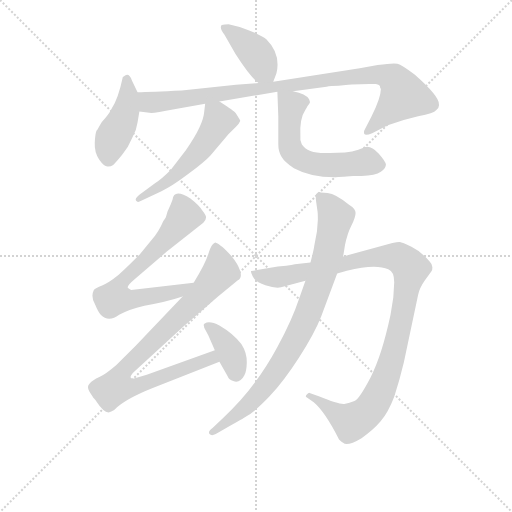
t = 0.00 s
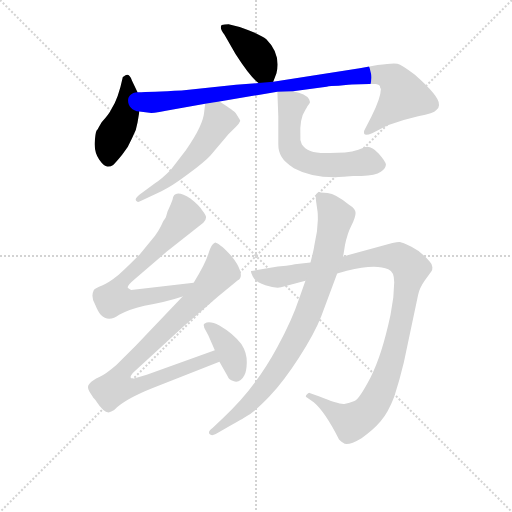
t = 1.65 s
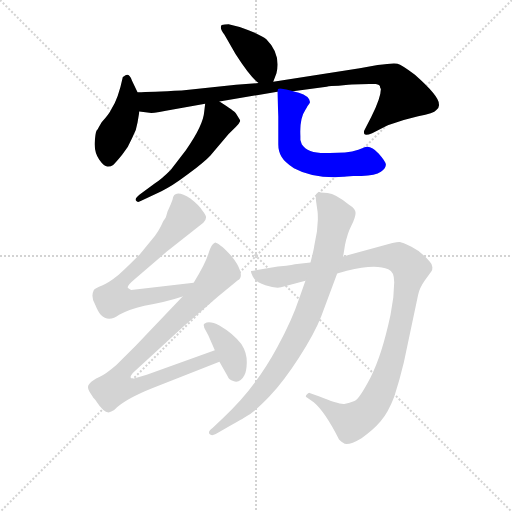
t = 3.31 s
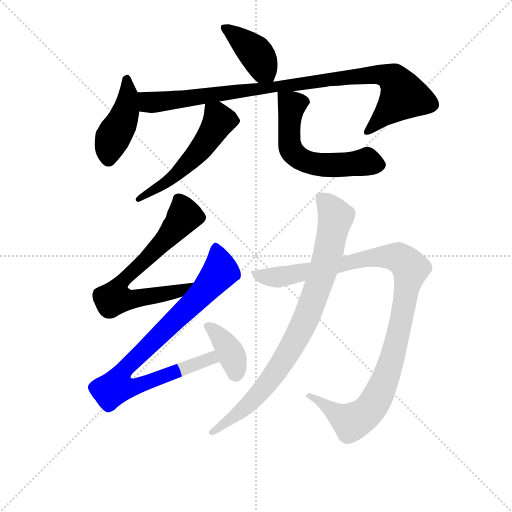
t = 4.96 s
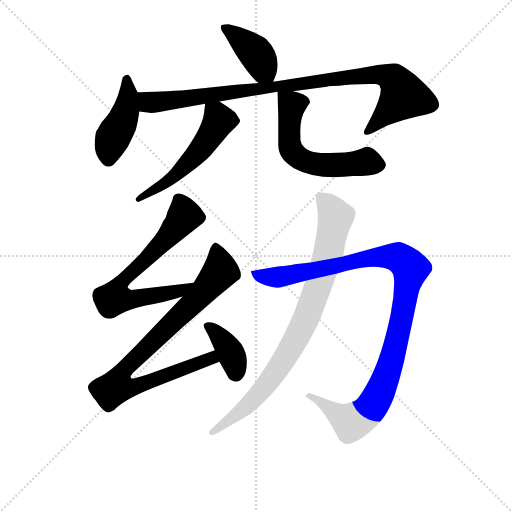
t = 6.61 s
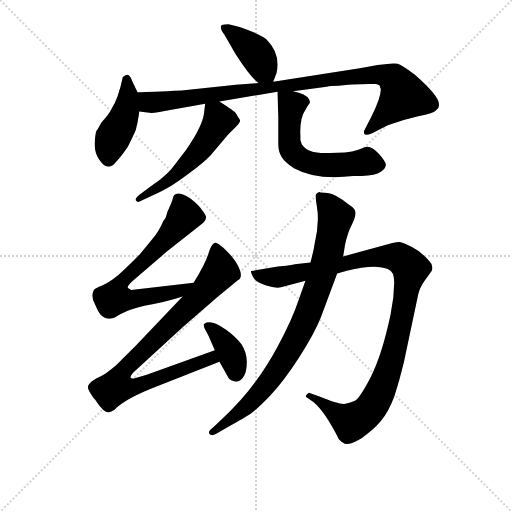
t = 8.27 s

The animated SVG that drew these frames (rendered in a browser with its animation timeline set to each time). Animation: 10 CSS @keyframes rules; one cycle of 8.27 s.

<svg version="1.1" viewBox="0 0 1024 1024" xmlns="http://www.w3.org/2000/svg">
  <g stroke="lightgray" stroke-dasharray="1,1" stroke-width="1" transform="scale(4, 4)">
    <line x1="0" y1="0" x2="256" y2="256"></line>
    <line x1="256" y1="0" x2="0" y2="256"></line>
    <line x1="128" y1="0" x2="128" y2="256"></line>
    <line x1="0" y1="128" x2="256" y2="128"></line>
  </g>
<g transform="scale(0.92, -0.92) translate(60, -900)">
   <style type="text/css">
    @keyframes keyframes0 {
      from {
       stroke: blue;
       stroke-dashoffset: 405;
       stroke-width: 128;
       }
       57% {
       animation-timing-function: step-end;
       stroke: blue;
       stroke-dashoffset: 0;
       stroke-width: 128;
       }
       to {
       stroke: black;
       stroke-width: 1024;
       }
       }
       #make-me-a-hanzi-animation-0 {
         animation: keyframes0 0.579590s both;
         animation-delay: 0.000000s;
         animation-timing-function: linear;
       }
    @keyframes keyframes1 {
      from {
       stroke: blue;
       stroke-dashoffset: 437;
       stroke-width: 128;
       }
       59% {
       animation-timing-function: step-end;
       stroke: blue;
       stroke-dashoffset: 0;
       stroke-width: 128;
       }
       to {
       stroke: black;
       stroke-width: 1024;
       }
       }
       #make-me-a-hanzi-animation-1 {
         animation: keyframes1 0.605632s both;
         animation-delay: 0.579590s;
         animation-timing-function: linear;
       }
    @keyframes keyframes2 {
      from {
       stroke: blue;
       stroke-dashoffset: 971;
       stroke-width: 128;
       }
       76% {
       animation-timing-function: step-end;
       stroke: blue;
       stroke-dashoffset: 0;
       stroke-width: 128;
       }
       to {
       stroke: black;
       stroke-width: 1024;
       }
       }
       #make-me-a-hanzi-animation-2 {
         animation: keyframes2 1.040202s both;
         animation-delay: 1.185221s;
         animation-timing-function: linear;
       }
    @keyframes keyframes3 {
      from {
       stroke: blue;
       stroke-dashoffset: 542;
       stroke-width: 128;
       }
       64% {
       animation-timing-function: step-end;
       stroke: blue;
       stroke-dashoffset: 0;
       stroke-width: 128;
       }
       to {
       stroke: black;
       stroke-width: 1024;
       }
       }
       #make-me-a-hanzi-animation-3 {
         animation: keyframes3 0.691081s both;
         animation-delay: 2.225423s;
         animation-timing-function: linear;
       }
    @keyframes keyframes4 {
      from {
       stroke: blue;
       stroke-dashoffset: 590;
       stroke-width: 128;
       }
       66% {
       animation-timing-function: step-end;
       stroke: blue;
       stroke-dashoffset: 0;
       stroke-width: 128;
       }
       to {
       stroke: black;
       stroke-width: 1024;
       }
       }
       #make-me-a-hanzi-animation-4 {
         animation: keyframes4 0.730143s both;
         animation-delay: 2.916504s;
         animation-timing-function: linear;
       }
    @keyframes keyframes5 {
      from {
       stroke: blue;
       stroke-dashoffset: 703;
       stroke-width: 128;
       }
       70% {
       animation-timing-function: step-end;
       stroke: blue;
       stroke-dashoffset: 0;
       stroke-width: 128;
       }
       to {
       stroke: black;
       stroke-width: 1024;
       }
       }
       #make-me-a-hanzi-animation-5 {
         animation: keyframes5 0.822103s both;
         animation-delay: 3.646647s;
         animation-timing-function: linear;
       }
    @keyframes keyframes6 {
      from {
       stroke: blue;
       stroke-dashoffset: 878;
       stroke-width: 128;
       }
       74% {
       animation-timing-function: step-end;
       stroke: blue;
       stroke-dashoffset: 0;
       stroke-width: 128;
       }
       to {
       stroke: black;
       stroke-width: 1024;
       }
       }
       #make-me-a-hanzi-animation-6 {
         animation: keyframes6 0.964518s both;
         animation-delay: 4.468750s;
         animation-timing-function: linear;
       }
    @keyframes keyframes7 {
      from {
       stroke: blue;
       stroke-dashoffset: 379;
       stroke-width: 128;
       }
       55% {
       animation-timing-function: step-end;
       stroke: blue;
       stroke-dashoffset: 0;
       stroke-width: 128;
       }
       to {
       stroke: black;
       stroke-width: 1024;
       }
       }
       #make-me-a-hanzi-animation-7 {
         animation: keyframes7 0.558431s both;
         animation-delay: 5.433268s;
         animation-timing-function: linear;
       }
    @keyframes keyframes8 {
      from {
       stroke: blue;
       stroke-dashoffset: 1090;
       stroke-width: 128;
       }
       78% {
       animation-timing-function: step-end;
       stroke: blue;
       stroke-dashoffset: 0;
       stroke-width: 128;
       }
       to {
       stroke: black;
       stroke-width: 1024;
       }
       }
       #make-me-a-hanzi-animation-8 {
         animation: keyframes8 1.137044s both;
         animation-delay: 5.991699s;
         animation-timing-function: linear;
       }
    @keyframes keyframes9 {
      from {
       stroke: blue;
       stroke-dashoffset: 872;
       stroke-width: 128;
       }
       74% {
       animation-timing-function: step-end;
       stroke: blue;
       stroke-dashoffset: 0;
       stroke-width: 128;
       }
       to {
       stroke: black;
       stroke-width: 1024;
       }
       }
       #make-me-a-hanzi-animation-9 {
         animation: keyframes9 0.959635s both;
         animation-delay: 7.128743s;
         animation-timing-function: linear;
       }
</style>
<path d="M 534.0 722.5 L 541.0 740.5 Q 551.0 782.5 519.0 814.5 Q 507.0 825.5 461.0 841.5 L 437.0 847.5 Q 428.0 847.5 422.0 845.5 Q 416.0 839.5 428.0 824.5 L 452.0 782.5 Q 484.0 732.5 502.0 719.5 C 525.0 700.5 525.0 700.5 534.0 722.5 Z" fill="lightgray"></path> 
<path d="M 239.0 699.5 L 227.0 724.5 Q 220.0 744.5 209.0 733.5 L 207.0 732.5 Q 197.0 684.5 182.0 662.5 Q 177.0 651.5 161.0 634.5 Q 155.0 624.5 152.0 618.5 L 150.0 616.5 Q 147.0 610.5 146.0 589.5 Q 145.0 568.5 155.5 553.5 Q 166.0 538.5 173.5 538.0 Q 181.0 537.5 186.0 541.5 Q 191.0 545.5 205.5 563.5 Q 220.0 581.5 227.0 599.5 Q 237.0 616.5 239.0 633.5 L 243.0 657.5 L 239.0 699.5 Z" fill="lightgray"></path> 
<path d="M 335.0 703.5 Q 268.0 700.5 239.0 699.5 C 209.0 698.5 213.0 660.5 243.0 657.5 L 269.0 654.5 Q 279.0 654.5 319.0 662.5 L 386.0 674.5 L 417.0 679.5 L 543.0 700.5 L 577.0 701.5 L 650.0 711.5 Q 658.0 713.5 676.0 713.5 L 697.0 715.5 Q 701.0 716.5 705.0 716.5 L 743.0 717.5 L 756.0 717.5 Q 760.0 717.5 762.0 715.5 Q 764.0 715.5 766.0 712.5 Q 766.0 708.5 768.0 706.5 Q 768.0 687.5 747.0 645.5 L 733.0 618.5 Q 730.0 614.5 732.0 608.5 Q 735.0 604.5 749.0 610.5 L 783.0 627.5 Q 813.0 639.5 849.0 647.5 Q 884.0 654.5 888.0 660.5 Q 896.0 665.5 894.0 674.5 Q 894.0 691.5 842.0 737.5 Q 813.0 759.5 804.0 761.5 Q 794.0 763.5 761.0 758.5 L 722.0 751.5 L 534.0 722.5 L 502.0 719.5 L 453.0 715.5 L 335.0 703.5 Z" fill="lightgray"></path> 
<path d="M 386.0 674.5 L 384.0 657.5 Q 382.0 627.5 344.0 573.5 L 311.0 530.5 Q 292.0 511.5 277.0 501.5 L 243.0 476.5 Q 232.0 467.5 236.0 463.5 Q 239.0 458.5 247.0 463.5 L 291.0 484.5 Q 312.0 493.5 349.0 521.5 Q 385.0 548.5 397.0 561.5 L 437.0 608.5 L 453.0 624.5 Q 460.0 631.5 462.0 636.5 L 462.0 638.5 L 453.0 653.5 Q 450.0 658.5 417.0 679.5 C 392.0 695.5 389.0 697.5 386.0 674.5 Z" fill="lightgray"></path> 
<path d="M 543.0 700.5 L 545.0 647.5 L 545.0 586.5 Q 545.0 570.5 552.0 559.5 Q 559.0 547.5 579.0 534.5 Q 621.0 511.5 686.0 515.5 L 688.0 515.5 Q 691.0 516.5 693.0 516.5 L 708.0 517.5 L 726.0 517.5 Q 756.0 518.5 768.0 526.5 Q 779.0 534.5 779.0 542.5 Q 778.0 549.5 763.0 566.5 Q 747.0 583.5 735.0 580.5 Q 731.0 579.5 719.0 574.5 Q 706.0 569.5 690.0 568.5 L 657.0 567.5 Q 610.0 564.5 596.0 586.5 L 593.0 595.5 L 593.0 604.5 Q 591.0 642.5 604.0 661.5 Q 608.0 667.5 608.0 668.5 L 613.0 675.5 Q 613.0 676.5 614.0 677.5 L 612.0 684.5 Q 605.0 695.5 577.0 701.5 C 548.0 708.5 543.0 710.5 543.0 700.5 Z" fill="lightgray"></path> 
<path d="M 361.0 285.5 L 225.0 269.5 L 219.0 273.5 Q 213.0 276.5 232.0 292.5 L 302.0 352.5 L 382.0 415.5 Q 388.0 421.5 388.0 427.5 Q 388.0 432.5 379.0 443.5 Q 373.0 453.5 354.0 468.5 Q 318.0 491.5 315.0 465.5 L 311.0 455.5 L 304.0 439.5 Q 303.0 435.5 302.0 432.5 Q 301.0 429.5 300.0 426.5 Q 298.0 423.5 297.0 422.5 Q 295.0 420.5 290.0 408.5 Q 284.0 396.5 277.0 387.5 L 245.0 348.5 Q 227.0 329.5 198.0 302.5 Q 176.0 284.5 162.0 279.5 Q 147.0 273.5 144.0 269.5 Q 137.0 255.5 146.0 239.5 Q 154.0 220.5 159.0 215.5 Q 176.0 198.5 199.0 215.5 Q 219.0 227.5 254.0 235.5 Q 301.0 243.5 337.0 255.5 C 366.0 264.5 391.0 289.5 361.0 285.5 Z" fill="lightgray"></path> 
<path d="M 182.0 5.5 L 186.0 7.5 Q 187.0 7.5 190.0 10.5 Q 212.0 32.5 272.0 56.5 L 417.0 113.5 C 445.0 124.5 435.0 148.5 407.0 138.5 L 259.0 85.5 L 235.0 78.5 Q 225.0 75.5 224.0 79.5 Q 223.0 83.5 231.0 91.5 L 340.0 191.5 L 414.0 255.5 L 457.0 290.5 Q 467.0 295.5 462.0 311.5 Q 457.0 326.5 443.0 343.5 Q 429.0 359.5 419.0 366.5 Q 409.0 373.5 407.0 372.5 Q 399.0 369.5 393.0 348.5 Q 387.0 327.5 361.0 285.5 L 337.0 255.5 L 235.0 148.5 L 193.0 106.5 Q 170.0 86.5 156.0 80.5 Q 141.0 73.5 135.0 66.5 Q 128.0 60.5 134.0 49.5 Q 140.0 39.5 141.0 38.5 L 142.0 36.5 Q 148.0 30.5 150.0 26.5 Q 165.0 3.5 176.0 3.5 L 182.0 5.5 Z" fill="lightgray"></path> 
<path d="M 417.0 113.5 L 434.0 83.5 Q 438.0 73.5 447.0 71.5 Q 462.0 66.5 471.0 83.5 Q 476.0 91.5 476.5 112.0 Q 477.0 132.5 465.0 151.5 Q 448.0 174.5 417.0 192.5 Q 395.0 203.5 385.0 196.5 Q 382.0 194.5 383.0 192.0 Q 384.0 189.5 384.0 187.5 L 393.0 170.5 L 407.0 138.5 L 417.0 113.5 Z" fill="lightgray"></path> 
<path d="M 795.0 253.5 L 789.0 215.5 Q 770.0 126.5 745.5 79.5 Q 721.0 32.5 710.5 28.0 Q 700.0 23.5 688.5 22.0 Q 677.0 20.5 633.0 38.5 L 613.0 45.5 Q 612.0 47.5 607.0 42.5 Q 602.0 37.5 608.0 35.5 L 622.0 25.5 Q 647.0 4.5 677.0 -55.5 Q 683.0 -61.5 686.0 -62.5 Q 694.0 -71.5 726.0 -52.5 Q 751.0 -35.5 767.5 -16.0 Q 784.0 3.5 797.0 37.5 Q 809.0 74.5 818.0 112.5 L 849.0 259.5 Q 852.0 273.5 863.0 289.5 L 878.0 310.5 Q 880.0 312.5 880.0 319.0 Q 880.0 325.5 874.0 331.5 Q 855.0 353.5 834.5 363.5 Q 814.0 373.5 809.5 374.0 Q 805.0 374.5 793.0 371.5 L 686.0 342.5 L 615.0 329.5 L 581.0 325.5 Q 575.0 323.5 562.0 322.5 L 544.0 320.5 L 491.0 311.5 Q 488.0 311.5 486.0 311.0 Q 484.0 310.5 489.5 299.0 Q 495.0 287.5 517.0 280.0 Q 539.0 272.5 551.0 275.5 L 604.0 289.5 L 673.0 305.5 L 694.0 311.5 Q 757.0 327.5 784.0 314.5 Q 797.0 309.5 797.0 286.5 L 795.0 253.5 Z" fill="lightgray"></path> 
<path d="M 686.0 342.5 L 690.0 367.5 Q 695.0 392.5 704.0 410.0 Q 713.0 427.5 713.0 437.0 Q 713.0 446.5 698.0 455.5 Q 670.0 478.5 652.0 480.5 L 637.0 481.5 L 635.0 482.5 Q 630.0 481.5 627.0 477.5 Q 626.0 474.5 627.0 463.5 L 630.0 442.5 Q 631.0 438.5 631.0 422.5 L 629.0 396.5 L 623.0 364.5 Q 623.0 361.5 619.0 345.5 L 615.0 329.5 L 604.0 289.5 L 589.0 247.5 Q 576.0 207.5 543.0 145.5 Q 494.0 54.5 425.0 -8.5 L 402.0 -30.5 Q 391.0 -38.5 395.5 -43.5 Q 400.0 -48.5 409.0 -43.5 L 428.0 -32.5 Q 471.0 -8.5 475.0 -5.5 Q 496.0 6.5 526.5 39.0 Q 557.0 71.5 590.5 123.5 Q 624.0 175.5 638.0 211.5 L 673.0 305.5 L 686.0 342.5 Z" fill="lightgray"></path> 
      <clipPath id="make-me-a-hanzi-clip-0">
      <path d="M 534.0 722.5 L 541.0 740.5 Q 551.0 782.5 519.0 814.5 Q 507.0 825.5 461.0 841.5 L 437.0 847.5 Q 428.0 847.5 422.0 845.5 Q 416.0 839.5 428.0 824.5 L 452.0 782.5 Q 484.0 732.5 502.0 719.5 C 525.0 700.5 525.0 700.5 534.0 722.5 Z" fill="lightgray"></path>
      </clipPath>
      <path clip-path="url(#make-me-a-hanzi-clip-0)" d="M 430.0 839.5 L 493.0 787.5 L 528.0 730.5 " fill="none" id="make-me-a-hanzi-animation-0" stroke-dasharray="277 554" stroke-linecap="round"></path>

      <clipPath id="make-me-a-hanzi-clip-1">
      <path d="M 239.0 699.5 L 227.0 724.5 Q 220.0 744.5 209.0 733.5 L 207.0 732.5 Q 197.0 684.5 182.0 662.5 Q 177.0 651.5 161.0 634.5 Q 155.0 624.5 152.0 618.5 L 150.0 616.5 Q 147.0 610.5 146.0 589.5 Q 145.0 568.5 155.5 553.5 Q 166.0 538.5 173.5 538.0 Q 181.0 537.5 186.0 541.5 Q 191.0 545.5 205.5 563.5 Q 220.0 581.5 227.0 599.5 Q 237.0 616.5 239.0 633.5 L 243.0 657.5 L 239.0 699.5 Z" fill="lightgray"></path>
      </clipPath>
      <path clip-path="url(#make-me-a-hanzi-clip-1)" d="M 217.0 726.5 L 215.0 661.5 L 179.0 584.5 L 176.0 553.5 " fill="none" id="make-me-a-hanzi-animation-1" stroke-dasharray="309 618" stroke-linecap="round"></path>

      <clipPath id="make-me-a-hanzi-clip-2">
      <path d="M 335.0 703.5 Q 268.0 700.5 239.0 699.5 C 209.0 698.5 213.0 660.5 243.0 657.5 L 269.0 654.5 Q 279.0 654.5 319.0 662.5 L 386.0 674.5 L 417.0 679.5 L 543.0 700.5 L 577.0 701.5 L 650.0 711.5 Q 658.0 713.5 676.0 713.5 L 697.0 715.5 Q 701.0 716.5 705.0 716.5 L 743.0 717.5 L 756.0 717.5 Q 760.0 717.5 762.0 715.5 Q 764.0 715.5 766.0 712.5 Q 766.0 708.5 768.0 706.5 Q 768.0 687.5 747.0 645.5 L 733.0 618.5 Q 730.0 614.5 732.0 608.5 Q 735.0 604.5 749.0 610.5 L 783.0 627.5 Q 813.0 639.5 849.0 647.5 Q 884.0 654.5 888.0 660.5 Q 896.0 665.5 894.0 674.5 Q 894.0 691.5 842.0 737.5 Q 813.0 759.5 804.0 761.5 Q 794.0 763.5 761.0 758.5 L 722.0 751.5 L 534.0 722.5 L 502.0 719.5 L 453.0 715.5 L 335.0 703.5 Z" fill="lightgray"></path>
      </clipPath>
      <path clip-path="url(#make-me-a-hanzi-clip-2)" d="M 244.0 692.5 L 271.0 677.5 L 685.0 731.5 L 758.0 738.5 L 790.0 731.5 L 810.0 710.5 L 815.0 689.5 L 736.0 613.5 " fill="none" id="make-me-a-hanzi-animation-2" stroke-dasharray="843 1686" stroke-linecap="round"></path>

      <clipPath id="make-me-a-hanzi-clip-3">
      <path d="M 386.0 674.5 L 384.0 657.5 Q 382.0 627.5 344.0 573.5 L 311.0 530.5 Q 292.0 511.5 277.0 501.5 L 243.0 476.5 Q 232.0 467.5 236.0 463.5 Q 239.0 458.5 247.0 463.5 L 291.0 484.5 Q 312.0 493.5 349.0 521.5 Q 385.0 548.5 397.0 561.5 L 437.0 608.5 L 453.0 624.5 Q 460.0 631.5 462.0 636.5 L 462.0 638.5 L 453.0 653.5 Q 450.0 658.5 417.0 679.5 C 392.0 695.5 389.0 697.5 386.0 674.5 Z" fill="lightgray"></path>
      </clipPath>
      <path clip-path="url(#make-me-a-hanzi-clip-3)" d="M 395.0 669.5 L 416.0 637.5 L 376.0 575.5 L 309.0 508.5 L 241.0 468.5 " fill="none" id="make-me-a-hanzi-animation-3" stroke-dasharray="414 828" stroke-linecap="round"></path>

      <clipPath id="make-me-a-hanzi-clip-4">
      <path d="M 543.0 700.5 L 545.0 647.5 L 545.0 586.5 Q 545.0 570.5 552.0 559.5 Q 559.0 547.5 579.0 534.5 Q 621.0 511.5 686.0 515.5 L 688.0 515.5 Q 691.0 516.5 693.0 516.5 L 708.0 517.5 L 726.0 517.5 Q 756.0 518.5 768.0 526.5 Q 779.0 534.5 779.0 542.5 Q 778.0 549.5 763.0 566.5 Q 747.0 583.5 735.0 580.5 Q 731.0 579.5 719.0 574.5 Q 706.0 569.5 690.0 568.5 L 657.0 567.5 Q 610.0 564.5 596.0 586.5 L 593.0 595.5 L 593.0 604.5 Q 591.0 642.5 604.0 661.5 Q 608.0 667.5 608.0 668.5 L 613.0 675.5 Q 613.0 676.5 614.0 677.5 L 612.0 684.5 Q 605.0 695.5 577.0 701.5 C 548.0 708.5 543.0 710.5 543.0 700.5 Z" fill="lightgray"></path>
      </clipPath>
      <path clip-path="url(#make-me-a-hanzi-clip-4)" d="M 549.0 694.5 L 574.0 668.5 L 568.0 594.5 L 575.0 570.5 L 587.0 558.5 L 631.0 542.5 L 676.0 540.5 L 737.0 548.5 L 765.0 542.5 " fill="none" id="make-me-a-hanzi-animation-4" stroke-dasharray="462 924" stroke-linecap="round"></path>

      <clipPath id="make-me-a-hanzi-clip-5">
      <path d="M 361.0 285.5 L 225.0 269.5 L 219.0 273.5 Q 213.0 276.5 232.0 292.5 L 302.0 352.5 L 382.0 415.5 Q 388.0 421.5 388.0 427.5 Q 388.0 432.5 379.0 443.5 Q 373.0 453.5 354.0 468.5 Q 318.0 491.5 315.0 465.5 L 311.0 455.5 L 304.0 439.5 Q 303.0 435.5 302.0 432.5 Q 301.0 429.5 300.0 426.5 Q 298.0 423.5 297.0 422.5 Q 295.0 420.5 290.0 408.5 Q 284.0 396.5 277.0 387.5 L 245.0 348.5 Q 227.0 329.5 198.0 302.5 Q 176.0 284.5 162.0 279.5 Q 147.0 273.5 144.0 269.5 Q 137.0 255.5 146.0 239.5 Q 154.0 220.5 159.0 215.5 Q 176.0 198.5 199.0 215.5 Q 219.0 227.5 254.0 235.5 Q 301.0 243.5 337.0 255.5 C 366.0 264.5 391.0 289.5 361.0 285.5 Z" fill="lightgray"></path>
      </clipPath>
      <path clip-path="url(#make-me-a-hanzi-clip-5)" d="M 328.0 466.5 L 341.0 430.5 L 295.0 373.5 L 201.0 284.5 L 189.0 251.5 L 224.0 247.5 L 314.0 263.5 L 354.0 283.5 " fill="none" id="make-me-a-hanzi-animation-5" stroke-dasharray="575 1150" stroke-linecap="round"></path>

      <clipPath id="make-me-a-hanzi-clip-6">
      <path d="M 182.0 5.5 L 186.0 7.5 Q 187.0 7.5 190.0 10.5 Q 212.0 32.5 272.0 56.5 L 417.0 113.5 C 445.0 124.5 435.0 148.5 407.0 138.5 L 259.0 85.5 L 235.0 78.5 Q 225.0 75.5 224.0 79.5 Q 223.0 83.5 231.0 91.5 L 340.0 191.5 L 414.0 255.5 L 457.0 290.5 Q 467.0 295.5 462.0 311.5 Q 457.0 326.5 443.0 343.5 Q 429.0 359.5 419.0 366.5 Q 409.0 373.5 407.0 372.5 Q 399.0 369.5 393.0 348.5 Q 387.0 327.5 361.0 285.5 L 337.0 255.5 L 235.0 148.5 L 193.0 106.5 Q 170.0 86.5 156.0 80.5 Q 141.0 73.5 135.0 66.5 Q 128.0 60.5 134.0 49.5 Q 140.0 39.5 141.0 38.5 L 142.0 36.5 Q 148.0 30.5 150.0 26.5 Q 165.0 3.5 176.0 3.5 L 182.0 5.5 Z" fill="lightgray"></path>
      </clipPath>
      <path clip-path="url(#make-me-a-hanzi-clip-6)" d="M 410.0 362.5 L 419.0 309.5 L 360.0 242.5 L 222.0 109.5 L 200.0 83.5 L 192.0 59.5 L 238.0 59.5 L 399.0 121.5 L 407.0 116.5 " fill="none" id="make-me-a-hanzi-animation-6" stroke-dasharray="750 1500" stroke-linecap="round"></path>

      <clipPath id="make-me-a-hanzi-clip-7">
      <path d="M 417.0 113.5 L 434.0 83.5 Q 438.0 73.5 447.0 71.5 Q 462.0 66.5 471.0 83.5 Q 476.0 91.5 476.5 112.0 Q 477.0 132.5 465.0 151.5 Q 448.0 174.5 417.0 192.5 Q 395.0 203.5 385.0 196.5 Q 382.0 194.5 383.0 192.0 Q 384.0 189.5 384.0 187.5 L 393.0 170.5 L 407.0 138.5 L 417.0 113.5 Z" fill="lightgray"></path>
      </clipPath>
      <path clip-path="url(#make-me-a-hanzi-clip-7)" d="M 391.0 191.5 L 432.0 149.5 L 448.0 116.5 L 451.0 89.5 " fill="none" id="make-me-a-hanzi-animation-7" stroke-dasharray="251 502" stroke-linecap="round"></path>

      <clipPath id="make-me-a-hanzi-clip-8">
      <path d="M 795.0 253.5 L 789.0 215.5 Q 770.0 126.5 745.5 79.5 Q 721.0 32.5 710.5 28.0 Q 700.0 23.5 688.5 22.0 Q 677.0 20.5 633.0 38.5 L 613.0 45.5 Q 612.0 47.5 607.0 42.5 Q 602.0 37.5 608.0 35.5 L 622.0 25.5 Q 647.0 4.5 677.0 -55.5 Q 683.0 -61.5 686.0 -62.5 Q 694.0 -71.5 726.0 -52.5 Q 751.0 -35.5 767.5 -16.0 Q 784.0 3.5 797.0 37.5 Q 809.0 74.5 818.0 112.5 L 849.0 259.5 Q 852.0 273.5 863.0 289.5 L 878.0 310.5 Q 880.0 312.5 880.0 319.0 Q 880.0 325.5 874.0 331.5 Q 855.0 353.5 834.5 363.5 Q 814.0 373.5 809.5 374.0 Q 805.0 374.5 793.0 371.5 L 686.0 342.5 L 615.0 329.5 L 581.0 325.5 Q 575.0 323.5 562.0 322.5 L 544.0 320.5 L 491.0 311.5 Q 488.0 311.5 486.0 311.0 Q 484.0 310.5 489.5 299.0 Q 495.0 287.5 517.0 280.0 Q 539.0 272.5 551.0 275.5 L 604.0 289.5 L 673.0 305.5 L 694.0 311.5 Q 757.0 327.5 784.0 314.5 Q 797.0 309.5 797.0 286.5 L 795.0 253.5 Z" fill="lightgray"></path>
      </clipPath>
      <path clip-path="url(#make-me-a-hanzi-clip-8)" d="M 489.0 305.5 L 552.0 298.5 L 776.0 342.5 L 805.0 340.5 L 833.0 316.5 L 794.0 125.5 L 764.0 42.5 L 744.0 10.5 L 702.0 -16.5 L 612.0 39.5 " fill="none" id="make-me-a-hanzi-animation-8" stroke-dasharray="962 1924" stroke-linecap="round"></path>

      <clipPath id="make-me-a-hanzi-clip-9">
      <path d="M 686.0 342.5 L 690.0 367.5 Q 695.0 392.5 704.0 410.0 Q 713.0 427.5 713.0 437.0 Q 713.0 446.5 698.0 455.5 Q 670.0 478.5 652.0 480.5 L 637.0 481.5 L 635.0 482.5 Q 630.0 481.5 627.0 477.5 Q 626.0 474.5 627.0 463.5 L 630.0 442.5 Q 631.0 438.5 631.0 422.5 L 629.0 396.5 L 623.0 364.5 Q 623.0 361.5 619.0 345.5 L 615.0 329.5 L 604.0 289.5 L 589.0 247.5 Q 576.0 207.5 543.0 145.5 Q 494.0 54.5 425.0 -8.5 L 402.0 -30.5 Q 391.0 -38.5 395.5 -43.5 Q 400.0 -48.5 409.0 -43.5 L 428.0 -32.5 Q 471.0 -8.5 475.0 -5.5 Q 496.0 6.5 526.5 39.0 Q 557.0 71.5 590.5 123.5 Q 624.0 175.5 638.0 211.5 L 673.0 305.5 L 686.0 342.5 Z" fill="lightgray"></path>
      </clipPath>
      <path clip-path="url(#make-me-a-hanzi-clip-9)" d="M 633.0 476.5 L 670.0 428.5 L 646.0 321.5 L 595.0 184.5 L 548.0 102.5 L 506.0 47.5 L 433.0 -19.5 L 402.0 -38.5 " fill="none" id="make-me-a-hanzi-animation-9" stroke-dasharray="744 1488" stroke-linecap="round"></path>

</g>
</svg>
